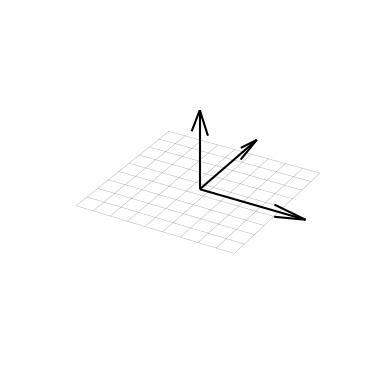

Python code for this plot:
import matplotlib.pyplot as plt
import numpy as np

# create a figure
fig = plt.figure()
ax = fig.add_subplot(111, projection='3d')

# heres how you can remove grid and panes
ax.grid(False)
ax.set_axis_off()
ax.xaxis.pane.fill = False
ax.yaxis.pane.fill = False
ax.zaxis.pane.fill = False
ax.set_xlim(-2, 2)
ax.set_ylim(-2, 2)
ax.set_zlim(-2, 2)
bound = 1.5
X, Y = np.meshgrid(np.linspace(-bound, bound, 10),
                   np.linspace(-bound, bound, 10))
Z = np.zeros_like(X)
# create a wireframe grid in xz-plane
ax.plot_wireframe(X, Y, Z, color='black', linewidth=0.1)

# example of how you cna do the arrows
ax.quiver([0], [0], [0], [0], [2], [0], color='black', linewidth=1.5)
ax.quiver([0], [0], [0], [2], [0], [0], color='black', linewidth=1.5)
ax.quiver([0], [0], [0], [0], [0], [2], color='black', linewidth=1.5)

# then your 3D plot code would go here
plt.show()
